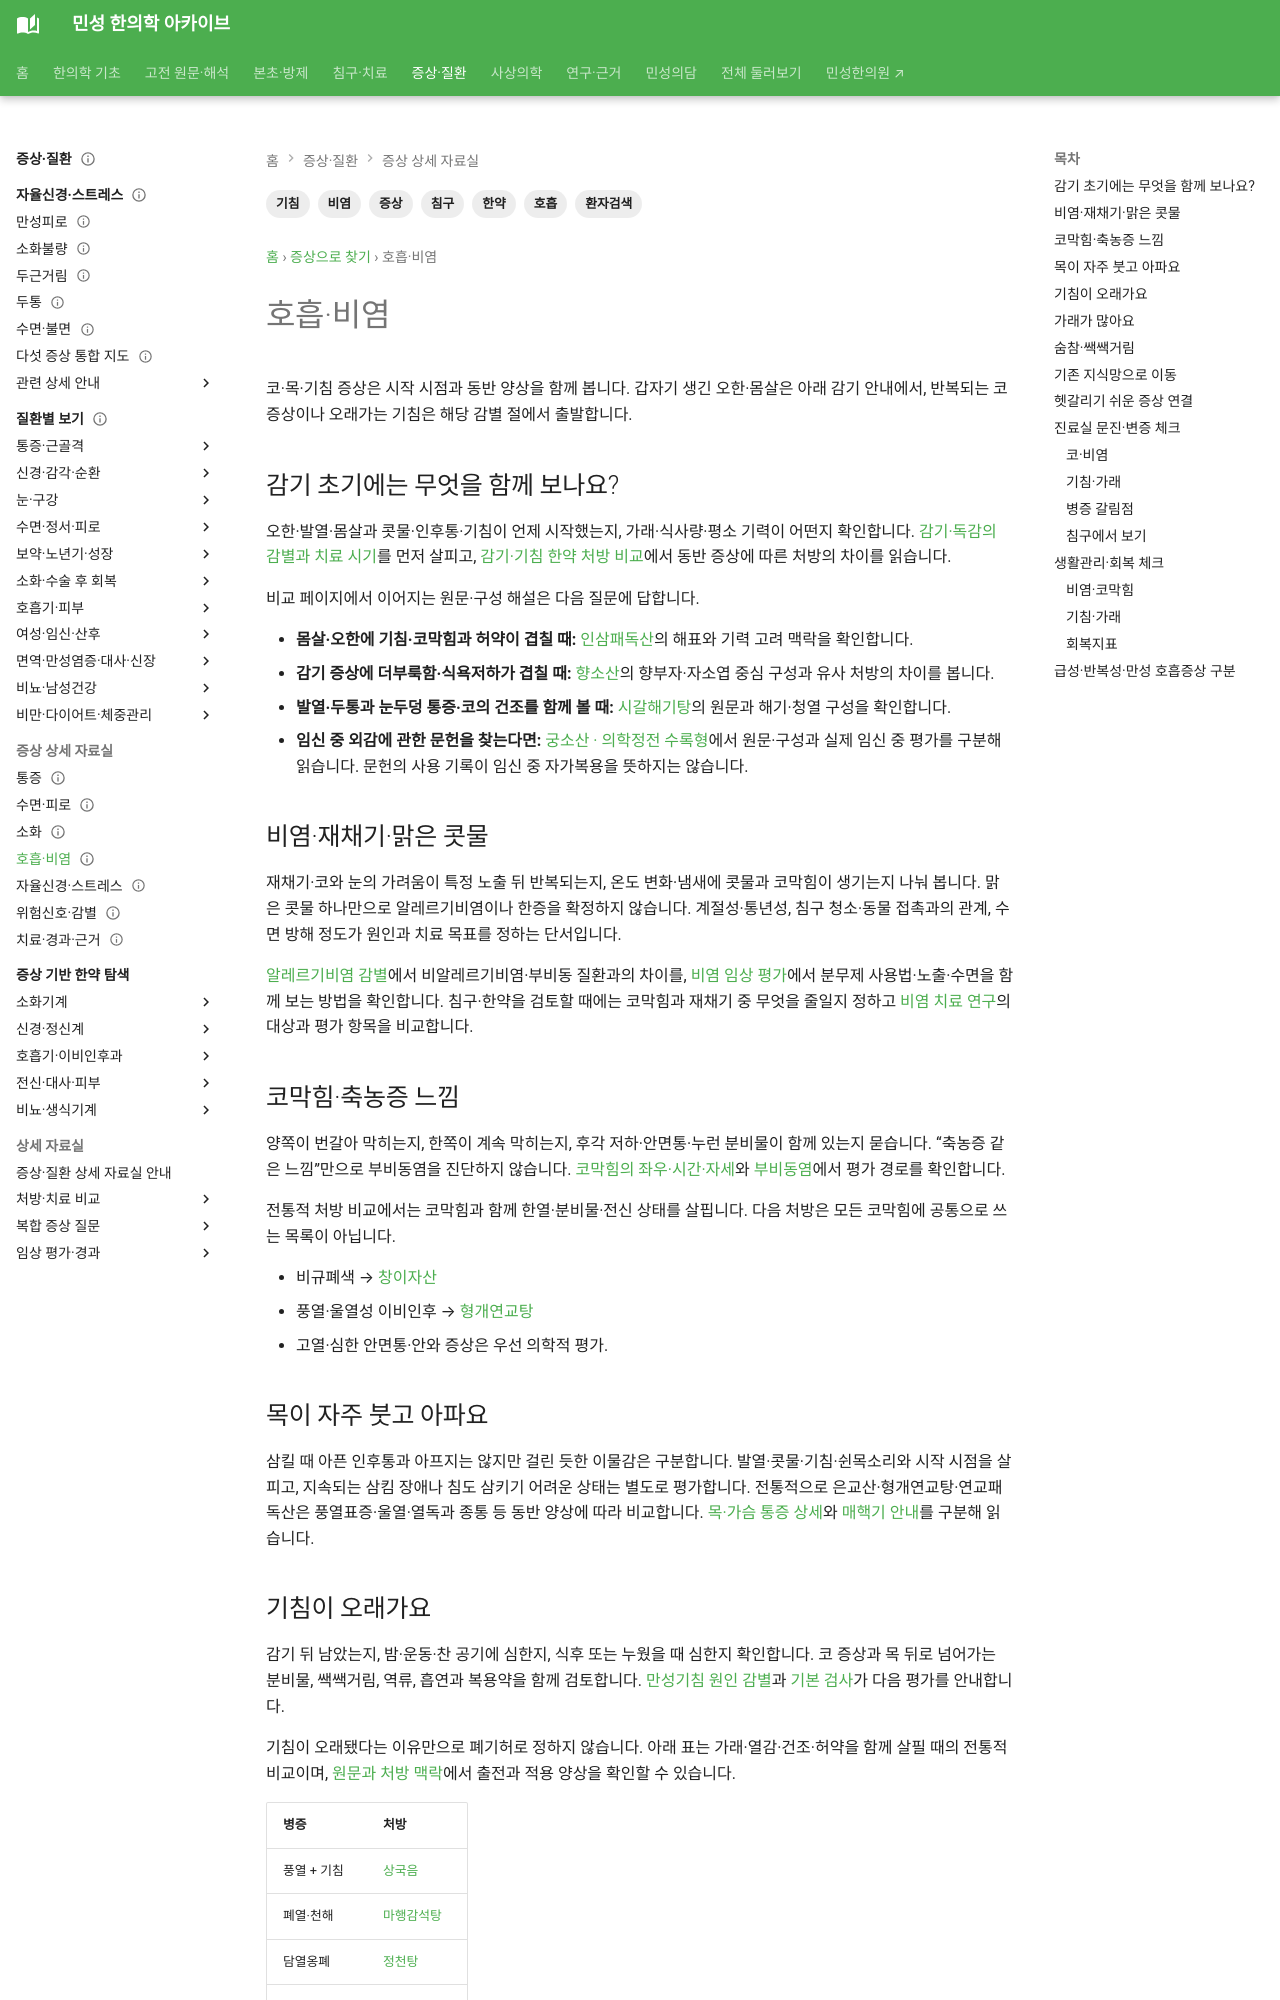

repository: joowon1111/minseong-korean-medicine-wiki · page: symptom-integrated/respiratory-rhinitis/index.html · generator: mkdocs

---
title: 호흡·비염
tags: [증상, 비염, 기침, 호흡, 환자검색, 한약, 침구]
status: 검토완료
last_reviewed: 2026-08-20
---
# 호흡·비염

## 비염·재채기·맑은 콧물
계절성/통년성·눈 가려움·코막힘·수면 영향을 함께 봅니다. 침구는 비강·두면부와 전신 상태를 연결합니다.

## 코막힘·축농증 느낌
- 비규폐색 → [창이자산](../formulas/cangerzi-san.md)
- 풍열·울열성 이비인후 → [형개연교탕](../formulas/jingjie-lianqiao-tang.md)
- 고열·심한 안면통·안와 증상은 우선 의학적 평가.

## 목이 자주 붓고 아파요
은교산 ↔ 형개연교탕 ↔ 연교패독산을 풍열표증 / 울열 / 열독·종통으로 구분합니다.

## 기침이 오래가요
| 병증 | 처방 |
|---|---|
| 풍열 + 기침 | [상국음](../formulas/sangju-yin.md) |
| 폐열·천해 | [마행감석탕](../formulas/maxing-ganshi-tang.md) |
| 담열옹폐 | [정천탕](../formulas/dingchuan-tang.md) |
| 폐기허 | [보폐탕](../formulas/bufei-tang.md) |
| 기음양허 | [생맥산](../formulas/shengmai-san.md) |

객혈·호흡곤란·고열·체중감소·흉통은 우선 평가합니다.

## 가래가 많아요
담습 → 이진탕·도담탕, 담열 → 정천탕. 반하·천패모·행인의 차이는 [본초 비교](../herbal-integrated/herb-comparisons.md)에서 확인합니다.

## 숨참·쌕쌕거림
급성 호흡곤란은 응급평가 우선. 폐열 마행감석탕 / 담열 정천탕 / 상실하허 소자강기탕으로 병증을 나눕니다.
